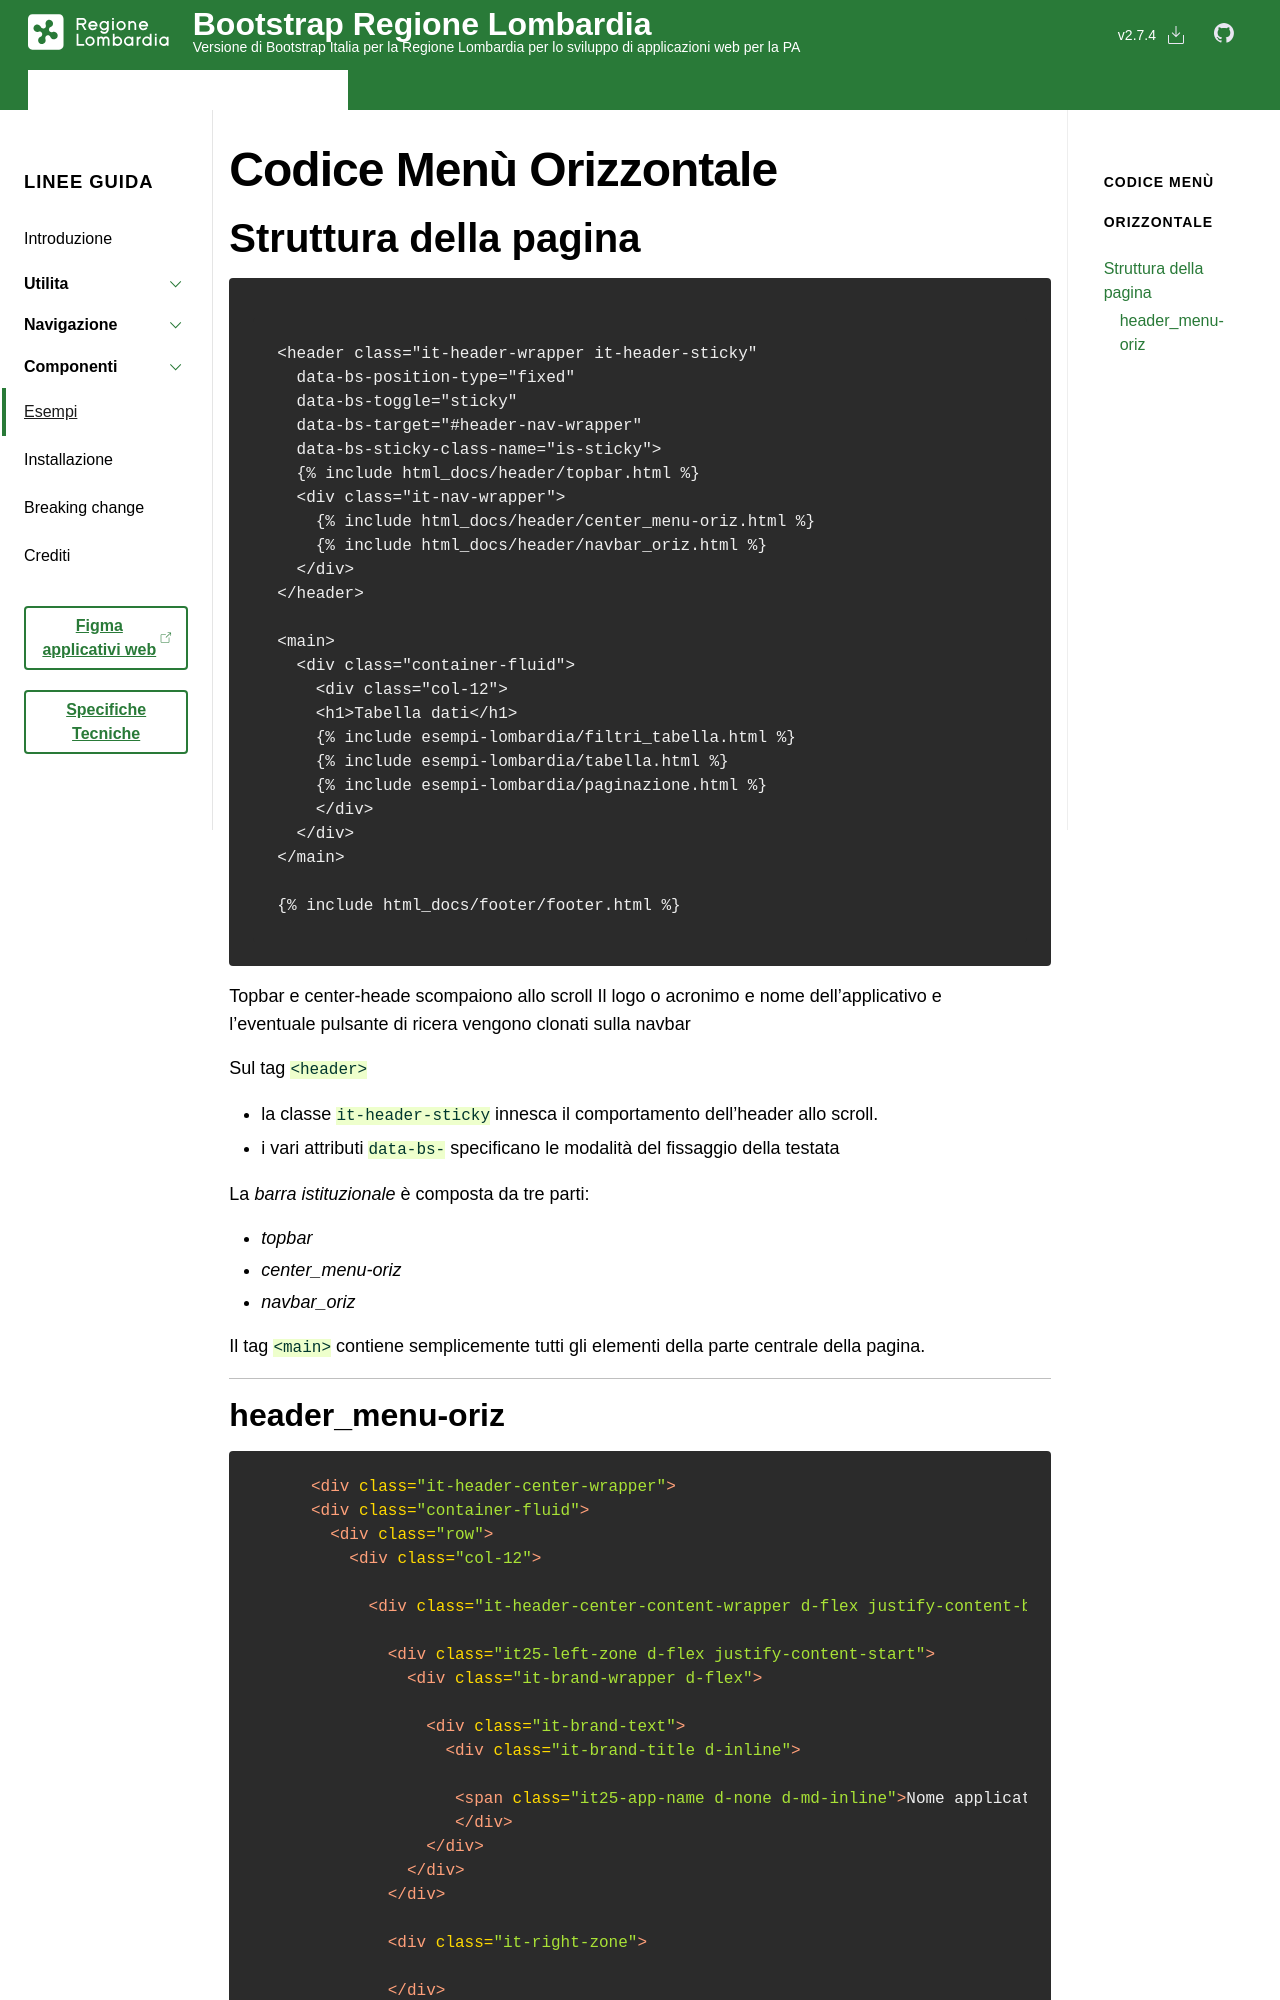

repository: RegioneLombardia/bootstrap-lombardia · page: docs/it25/esempi/menu-oriz/codice/index.html · generator: jekyll

---
layout: it25_docs
group: esempi
title: Codice Menù Orizzontale
redirect_from: 'it25/esempi/'
toc: true
--- 

## Struttura della pagina
{% raw %}
```
<header class="it-header-wrapper it-header-sticky"
  data-bs-position-type="fixed"
  data-bs-toggle="sticky"
  data-bs-target="#header-nav-wrapper"
  data-bs-sticky-class-name="is-sticky">
  {% include html_docs/header/topbar.html %}
  <div class="it-nav-wrapper">
    {% include html_docs/header/center_menu-oriz.html %}
    {% include html_docs/header/navbar_oriz.html %}
  </div>
</header>

<main>
  <div class="container-fluid">
    <div class="col-12">
    <h1>Tabella dati</h1>
    {% include esempi-lombardia/filtri_tabella.html %}
    {% include esempi-lombardia/tabella.html %}
    {% include esempi-lombardia/paginazione.html %}
    </div>
  </div>
</main>

{% include html_docs/footer/footer.html %}
```
{% endraw %}


Topbar e center-heade scompaiono allo scroll
Il logo o acronimo e nome dell'applicativo e l'eventuale pulsante di ricera vengono clonati sulla navbar 


Sul tag `<header>`
- la classe `it-header-sticky` innesca il comportamento dell'header allo scroll.
- i vari attributi `data-bs-` specificano le modalità del fissaggio della testata
